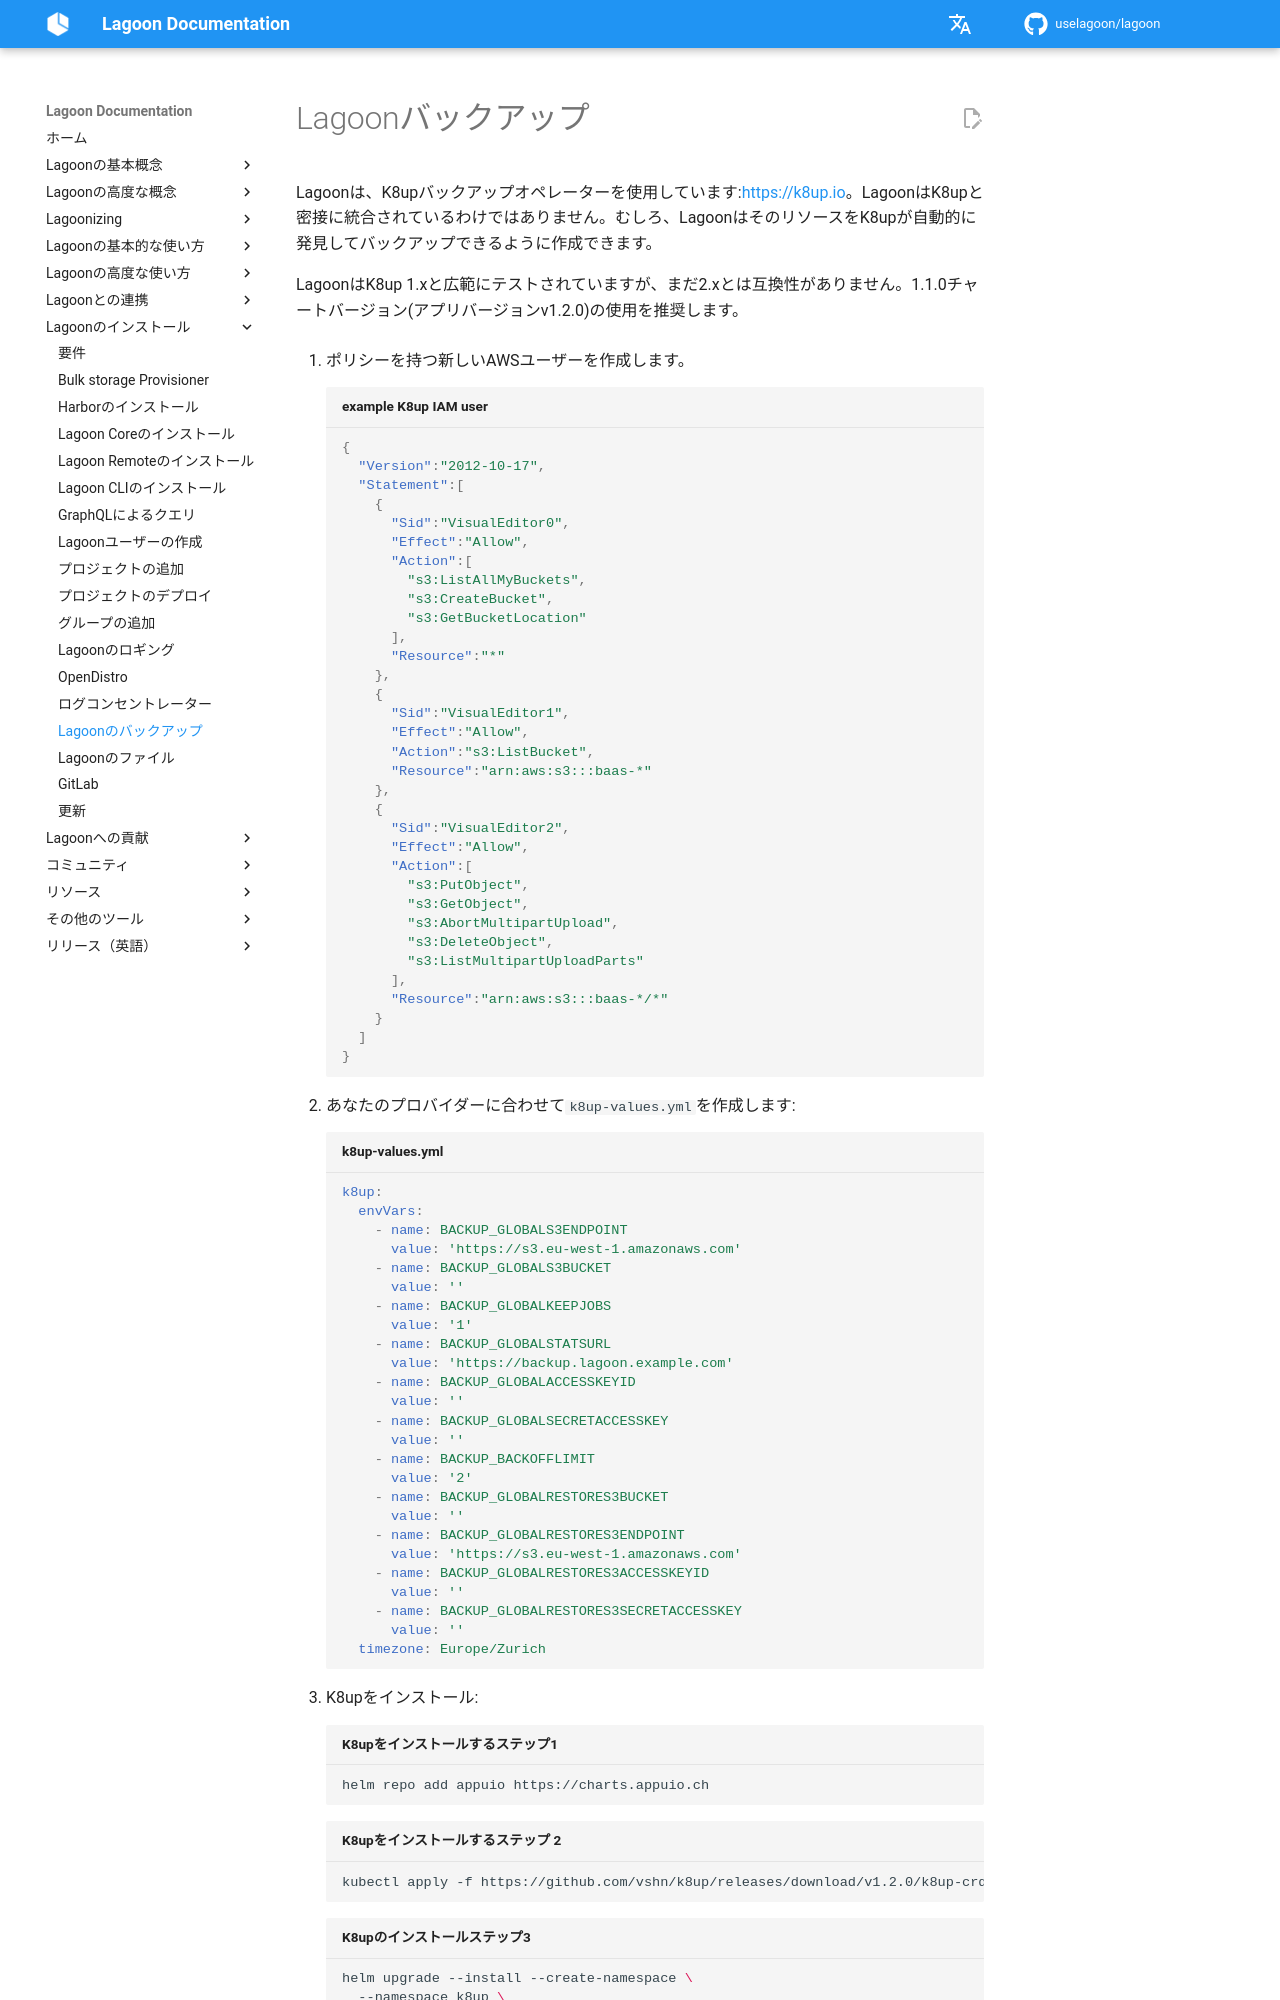

repository: uselagoon/lagoon · page: ja/installing-lagoon/lagoon-backups/index.html · generator: mkdocs

# Lagoonバックアップ

Lagoonは、K8upバックアップオペレーターを使用しています:[https://k8up.io](https://k8up.io)。LagoonはK8upと密接に統合されているわけではありません。むしろ、LagoonはそのリソースをK8upが自動的に発見してバックアップできるように作成できます。

LagoonはK8up 1.xと広範にテストされていますが、まだ2.xとは互換性がありません。1.1.0チャートバージョン(アプリバージョンv1.2.0)の使用を推奨します。

1. ポリシーを持つ新しいAWSユーザーを作成します。

    ```json title="example K8up IAM user"
    {
      "Version":"2012-10-17",
      "Statement":[
        {
          "Sid":"VisualEditor0",
          "Effect":"Allow",
          "Action":[
            "s3:ListAllMyBuckets",
            "s3:CreateBucket",
            "s3:GetBucketLocation"
          ],
          "Resource":"*"
        },
        {
          "Sid":"VisualEditor1",
          "Effect":"Allow",
          "Action":"s3:ListBucket",
          "Resource":"arn:aws:s3:::baas-*"
        },
        {
          "Sid":"VisualEditor2",
          "Effect":"Allow",
          "Action":[
            "s3:PutObject",
            "s3:GetObject",
            "s3:AbortMultipartUpload",
            "s3:DeleteObject",
            "s3:ListMultipartUploadParts"
          ],
          "Resource":"arn:aws:s3:::baas-*/*"
        }
      ]
    }
    ```

2. あなたのプロバイダーに合わせて`k8up-values.yml`を作成します:

    ```yaml title="k8up-values.yml"
    k8up:
      envVars:
        - name: BACKUP_GLOBALS3ENDPOINT
          value: 'https://s3.eu-west-1.amazonaws.com'
        - name: BACKUP_GLOBALS3BUCKET
          value: ''
        - name: BACKUP_GLOBALKEEPJOBS
          value: '1'
        - name: BACKUP_GLOBALSTATSURL
          value: 'https://backup.lagoon.example.com'
        - name: BACKUP_GLOBALACCESSKEYID
          value: ''
        - name: BACKUP_GLOBALSECRETACCESSKEY
          value: ''
        - name: BACKUP_BACKOFFLIMIT
          value: '2'
        - name: BACKUP_GLOBALRESTORES3BUCKET
          value: ''
        - name: BACKUP_GLOBALRESTORES3ENDPOINT
          value: 'https://s3.eu-west-1.amazonaws.com'
        - name: BACKUP_GLOBALRESTORES3ACCESSKEYID
          value: ''
        - name: BACKUP_GLOBALRESTORES3SECRETACCESSKEY
          value: ''
      timezone: Europe/Zurich
    ```

3. K8upをインストール:

    ```bash title="K8upをインストールするステップ1"
    helm repo add appuio https://charts.appuio.ch
    ```
